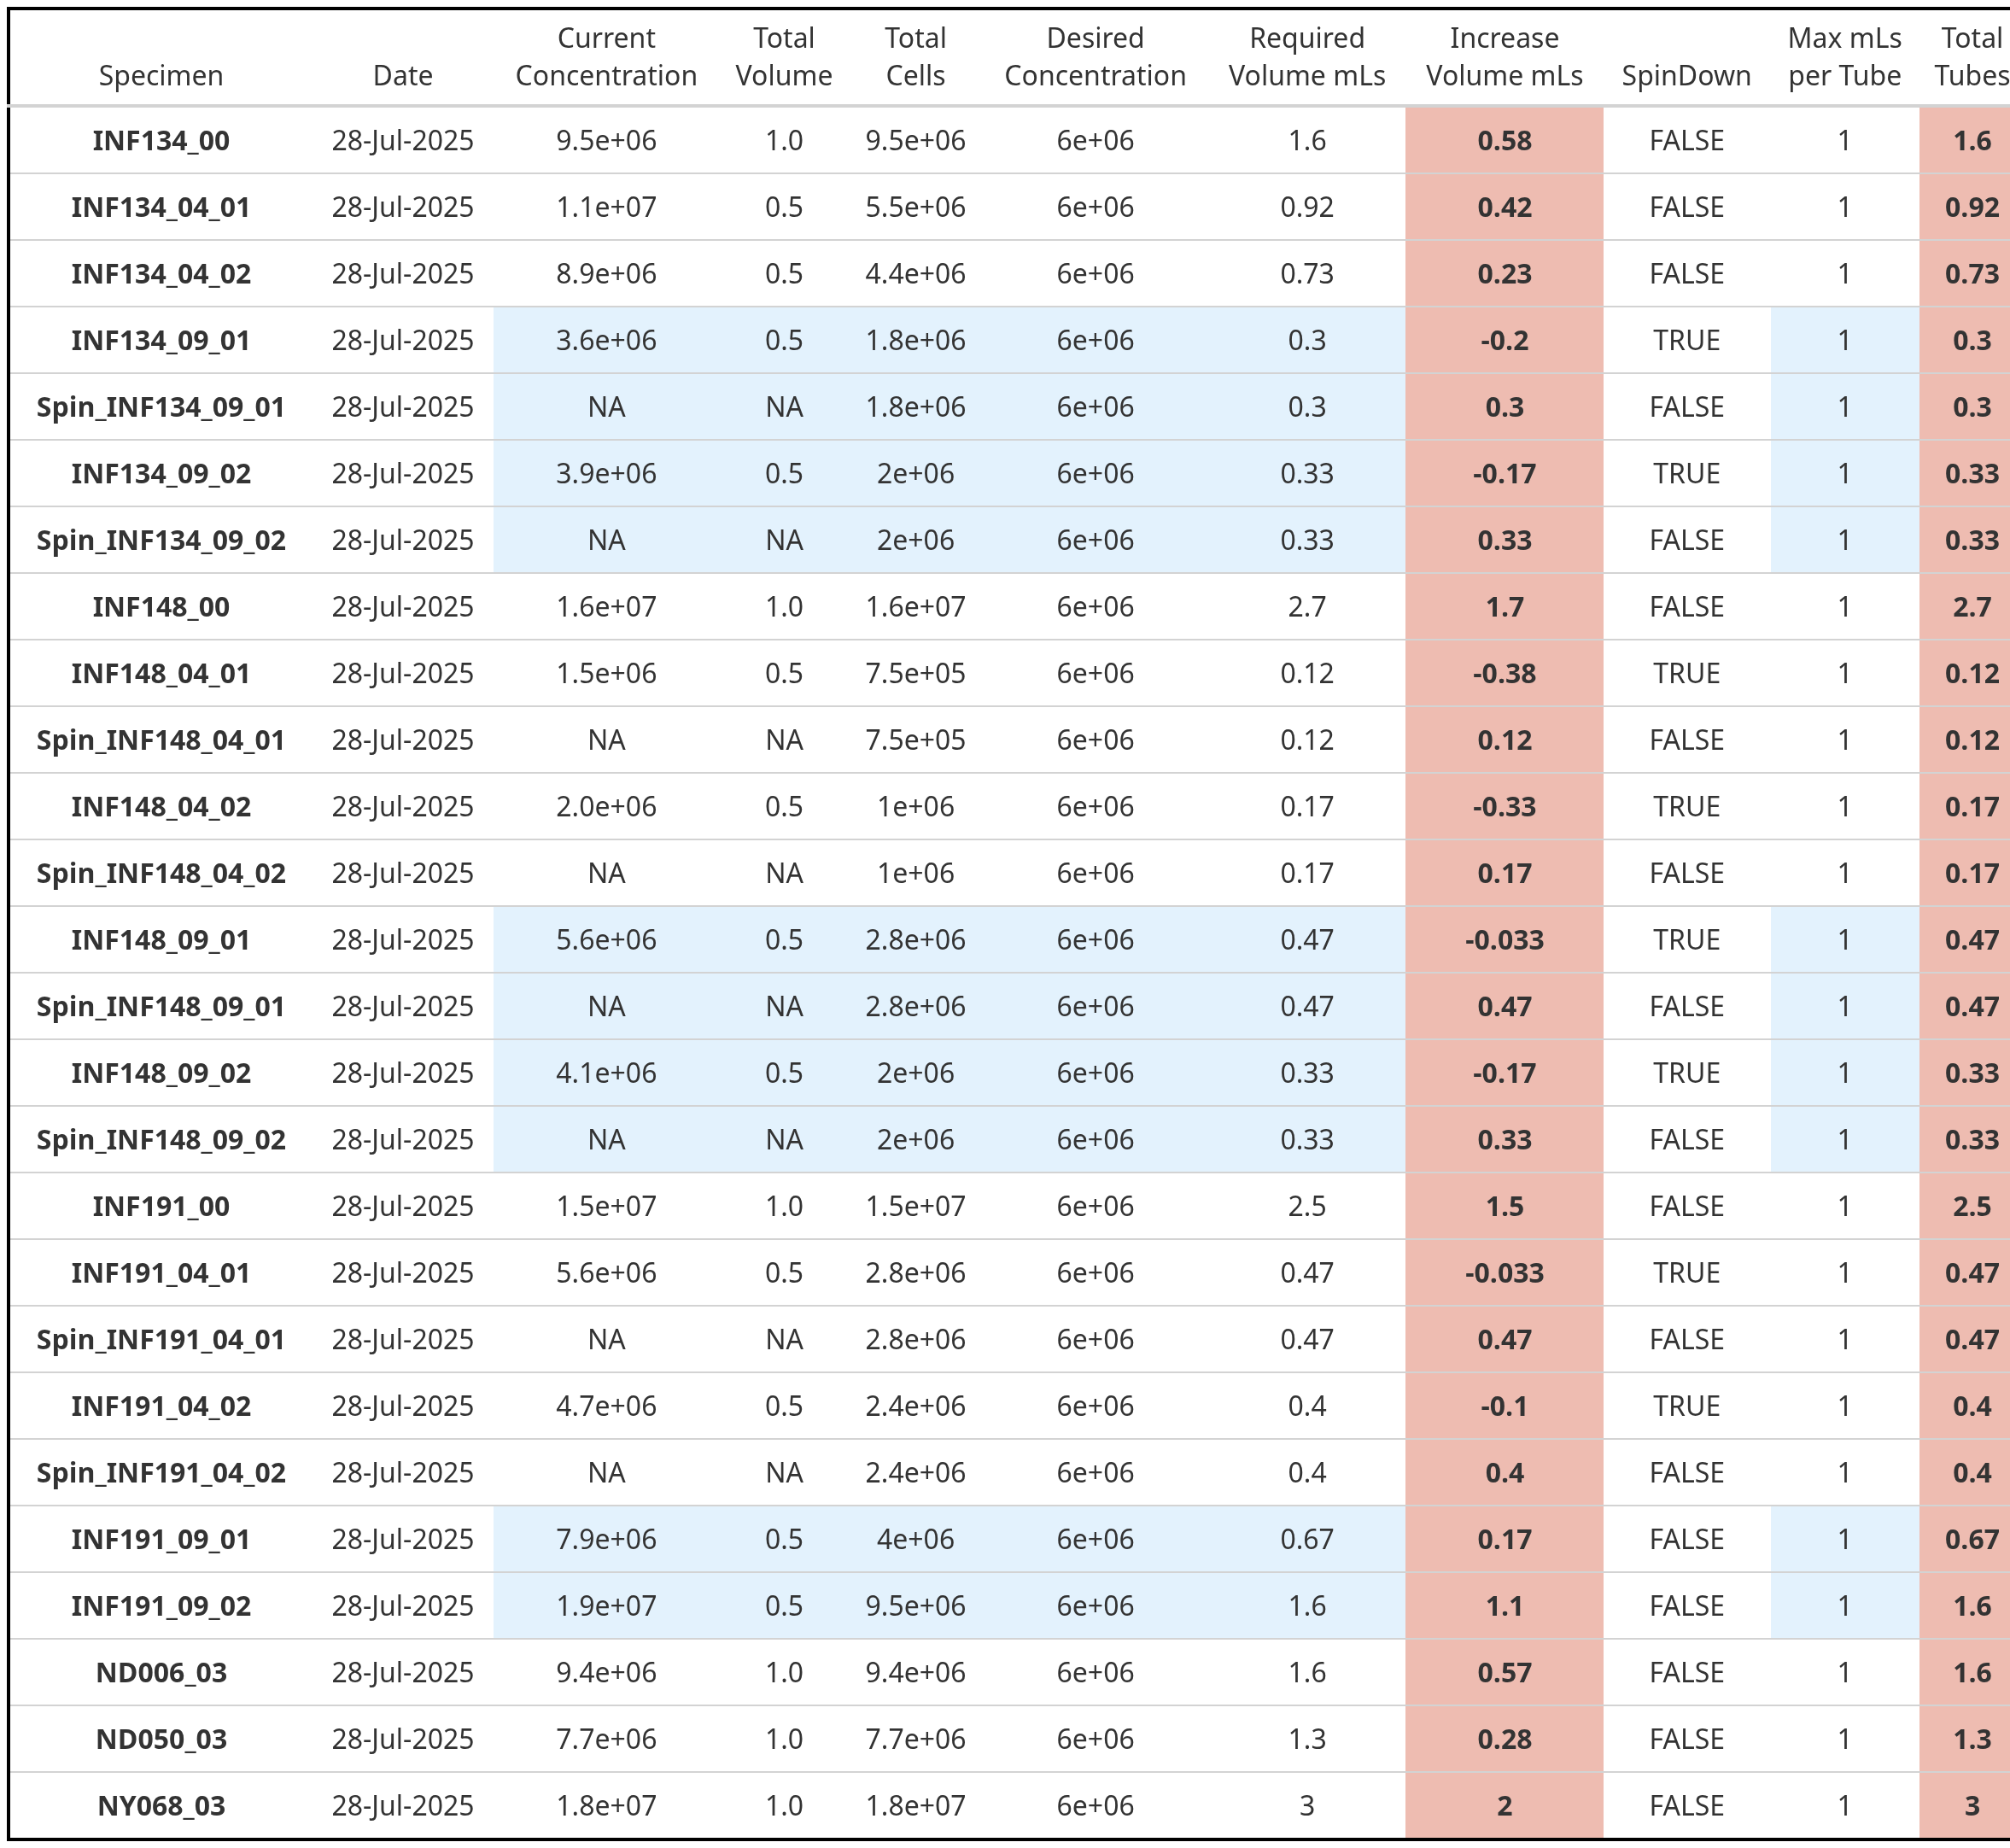

Data behind this chart, as committed beside it:
name, Date, CurrentConcentration, TotalVolume, TotalCells, DesiredConcentration, NeededVolume, IncreaseVolumeML, SpinDown, TubeMaxML, TotalTubes
INF134_00, 28-Jul-2025, 9500000, 1, 9.5e+06, 6e+06, 1.6, 0.58, FALSE, 1, 1.6
INF134_04_01, 28-Jul-2025, 1.1e+07, 0.5, 5.5e+06, 6e+06, 0.92, 0.42, FALSE, 1, 0.92
INF134_04_02, 28-Jul-2025, 8900000, 0.5, 4.4e+06, 6e+06, 0.73, 0.23, FALSE, 1, 0.73
INF134_09_01, 28-Jul-2025, 3600000, 0.5, 1.8e+06, 6e+06, 0.3, -0.2, TRUE, 1, 0.3
Spin_INF134_09_01, 28-Jul-2025, NA, NA, 1.8e+06, 6e+06, 0.3, 0.3, FALSE, 1, 0.3
INF134_09_02, 28-Jul-2025, 3900000, 0.5, 2e+06, 6e+06, 0.33, -0.17, TRUE, 1, 0.33
Spin_INF134_09_02, 28-Jul-2025, NA, NA, 2e+06, 6e+06, 0.33, 0.33, FALSE, 1, 0.33
INF148_00, 28-Jul-2025, 1.6e+07, 1, 1.6e+07, 6e+06, 2.7, 1.7, FALSE, 1, 2.7
INF148_04_01, 28-Jul-2025, 1500000, 0.5, 7.5e+05, 6e+06, 0.12, -0.38, TRUE, 1, 0.12
Spin_INF148_04_01, 28-Jul-2025, NA, NA, 7.5e+05, 6e+06, 0.12, 0.12, FALSE, 1, 0.12
INF148_04_02, 28-Jul-2025, 2e+06, 0.5, 1e+06, 6e+06, 0.17, -0.33, TRUE, 1, 0.17
Spin_INF148_04_02, 28-Jul-2025, NA, NA, 1e+06, 6e+06, 0.17, 0.17, FALSE, 1, 0.17
INF148_09_01, 28-Jul-2025, 5600000, 0.5, 2.8e+06, 6e+06, 0.47, -0.033, TRUE, 1, 0.47
Spin_INF148_09_01, 28-Jul-2025, NA, NA, 2.8e+06, 6e+06, 0.47, 0.47, FALSE, 1, 0.47
INF148_09_02, 28-Jul-2025, 4100000, 0.5, 2e+06, 6e+06, 0.33, -0.17, TRUE, 1, 0.33
Spin_INF148_09_02, 28-Jul-2025, NA, NA, 2e+06, 6e+06, 0.33, 0.33, FALSE, 1, 0.33
INF191_00, 28-Jul-2025, 1.5e+07, 1, 1.5e+07, 6e+06, 2.5, 1.5, FALSE, 1, 2.5
INF191_04_01, 28-Jul-2025, 5600000, 0.5, 2.8e+06, 6e+06, 0.47, -0.033, TRUE, 1, 0.47
Spin_INF191_04_01, 28-Jul-2025, NA, NA, 2.8e+06, 6e+06, 0.47, 0.47, FALSE, 1, 0.47
INF191_04_02, 28-Jul-2025, 4700000, 0.5, 2.4e+06, 6e+06, 0.4, -0.1, TRUE, 1, 0.4
Spin_INF191_04_02, 28-Jul-2025, NA, NA, 2.4e+06, 6e+06, 0.4, 0.4, FALSE, 1, 0.4
INF191_09_01, 28-Jul-2025, 7900000, 0.5, 4e+06, 6e+06, 0.67, 0.17, FALSE, 1, 0.67
INF191_09_02, 28-Jul-2025, 1.9e+07, 0.5, 9.5e+06, 6e+06, 1.6, 1.1, FALSE, 1, 1.6
ND006_03, 28-Jul-2025, 9400000, 1, 9.4e+06, 6e+06, 1.6, 0.57, FALSE, 1, 1.6
ND050_03, 28-Jul-2025, 7700000, 1, 7.7e+06, 6e+06, 1.3, 0.28, FALSE, 1, 1.3
NY068_03, 28-Jul-2025, 1.8e+07, 1, 1.8e+07, 6e+06, 3, 2, FALSE, 1, 3
